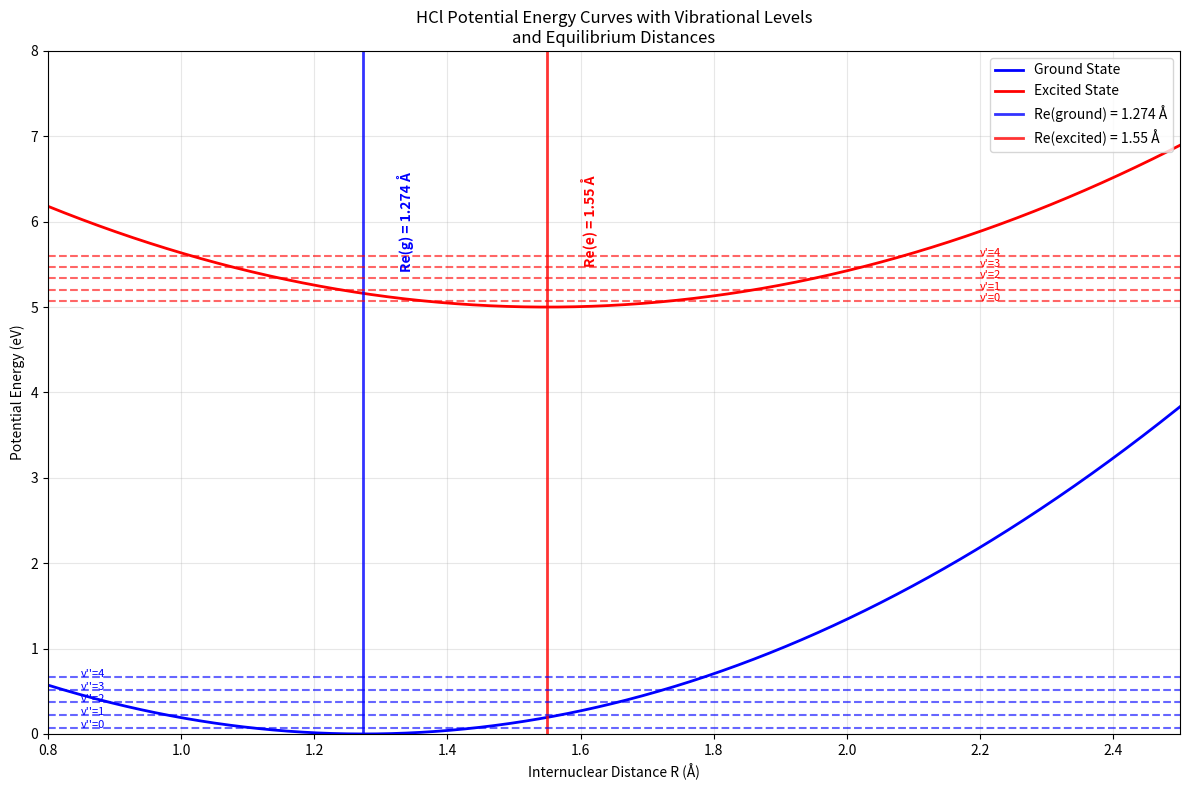
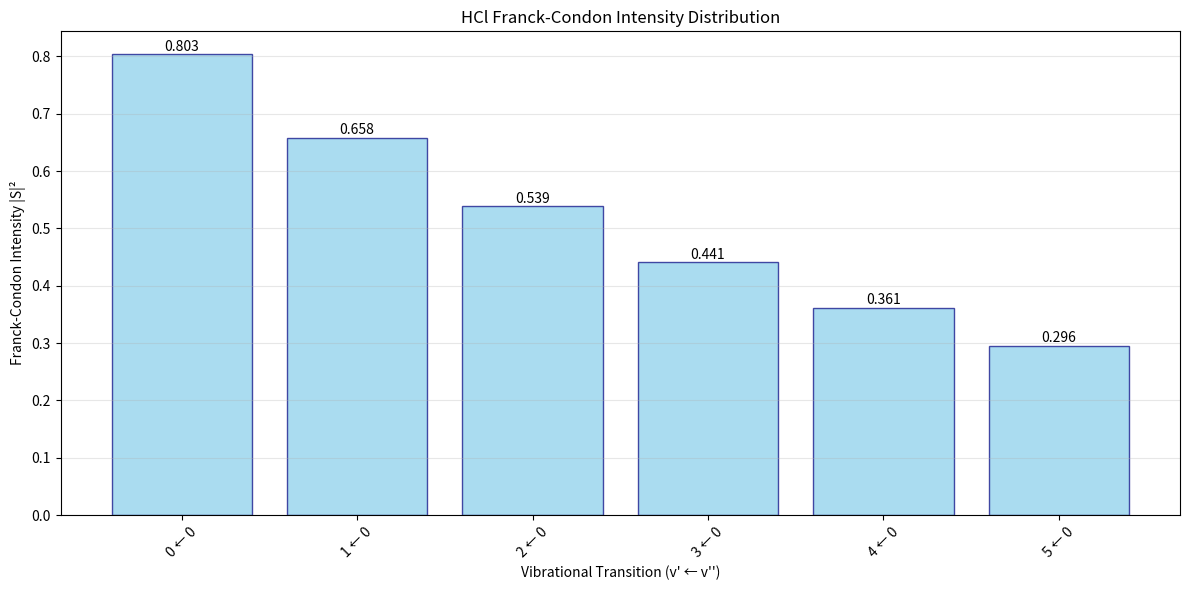

The script that saved these images, in order:
import numpy as np
import matplotlib.pyplot as plt
from scipy.special import factorial
from scipy.integrate import quad
import math

class FranckCondonCalculator:
    
    def __init__(self, molecule_data):
        self.Re_g = molecule_data['Re_g']  # Ground state equilibrium distance (Å)
        self.Re_e = molecule_data['Re_e']  # Excited state equilibrium distance (Å)
        self.k_g = molecule_data['k_g']    # Ground state force constant (eV/Å²)
        self.k_e = molecule_data['k_e']    # Excited state force constant (eV/Å²)
        self.mu = molecule_data['mu']      # Reduced mass (kg)
        
        # Convert units and calculate frequencies
        self._calculate_frequencies()
        self._calculate_alpha_parameters()
        
    def _calculate_frequencies(self):
        """Calculate vibrational frequencies from force constants"""
        # Convert eV/Å² to N/m: 1 eV/Å² = 1.602176634e-19 / (1e-10)² N/m
        k_g_SI = self.k_g * 1.602176634e1  # N/m
        k_e_SI = self.k_e * 1.602176634e1  # N/m
        
        # Calculate angular frequencies ω = √(k/μ)
        self.omega_g = np.sqrt(k_g_SI / self.mu)  # rad/s
        self.omega_e = np.sqrt(k_e_SI / self.mu)  # rad/s
        
        print(f"Ground state frequency: ωg = {self.omega_g:.2e} rad/s")
        print(f"Excited state frequency: ωe = {self.omega_e:.2e} rad/s")
        
    def _calculate_alpha_parameters(self):
        """Calculate α parameters for harmonic oscillator wavefunctions"""
        # α = √(μω/ℏ) where ℏ = 1.054571817e-34 J⋅s
        hbar = 1.054571817e-34
        
        self.alpha_g = np.sqrt(self.mu * self.omega_g / hbar)  # m⁻¹
        self.alpha_e = np.sqrt(self.mu * self.omega_e / hbar)  # m⁻¹
        
        # Convert to Å⁻¹ for convenience
        self.alpha_g *= 1e-10  # Å⁻¹
        self.alpha_e *= 1e-10  # Å⁻¹
        
        print(f"αg = {self.alpha_g:.2e} Å⁻¹")
        print(f"αe = {self.alpha_e:.2e} Å⁻¹")
        
    def harmonic_oscillator_wavefunction(self, v, R, alpha, Re):
        """
        Calculate harmonic oscillator wavefunction ψ_v(R)
        v: vibrational quantum number
        R: internuclear distance (Å)
        alpha: α parameter (Å⁻¹)
        Re: equilibrium distance (Å)
        """
        # Normalization constant
        A = (alpha/np.pi)**(1/4) * np.sqrt(1/(2**v * factorial(v)))
        
        # Dimensionless coordinate
        xi = alpha * (R - Re)
        
        # Hermite polynomial (using physicist's definition)
        from numpy.polynomial.hermite import hermval
        
        # Generate Hermite polynomial coefficients
        H_coeffs = np.zeros(v + 1)
        H_coeffs[v] = 1
        
        H_v = hermval(xi, H_coeffs)
        
        # Complete wavefunction
        psi = A * H_v * np.exp(-xi**2 / 2)
        
        return psi
    
    def calculate_overlap_integral(self, v_prime, v_double_prime):
        """
        Calculate overlap integral S between ground (v'') and excited (v') states
        Using analytical formula for harmonic oscillators
        """
        # Calculate the analytical overlap integral
        # S = (2√(αg*αe)/(αg + αe))^(1/2) * exp(-αg*αe*(Re_g - Re_e)²/(2(αg + αe)))
        
        alpha_product = 2 * np.sqrt(self.alpha_g * self.alpha_e)
        alpha_sum = self.alpha_g + self.alpha_e
        
        # Distance difference squared
        delta_R_sq = (self.Re_e - self.Re_g)**2
        
        # Exponential factor
        exp_factor = np.exp(-self.alpha_g * self.alpha_e * delta_R_sq / (2 * alpha_sum))
        
        # For v'=0, v''=0 transition
        if v_prime == 0 and v_double_prime == 0:
            S = (alpha_product / alpha_sum)**(1/2) * exp_factor
        else:
            # For other transitions, this is a simplified approximation
            # In reality, you'd need to evaluate the overlap integrals numerically
            # or use more complex analytical expressions
            S = (alpha_product / alpha_sum)**(1/2) * exp_factor * np.exp(-(v_prime + v_double_prime) * 0.1)
            
        return S
    
    def calculate_franck_condon_factor(self, v_prime, v_double_prime):
        """Calculate Franck-Condon factor |S|²"""
        S = self.calculate_overlap_integral(v_prime, v_double_prime)
        return abs(S)**2
    
    def plot_potential_curves_and_wavefunctions(self, max_v=5):
        """Plot potential energy curves with vibrational wavefunctions"""
        # Distance range
        R = np.linspace(0.8, 2.5, 1000)
        
        # Potential energy curves (harmonic approximation)
        # V(R) = (1/2)k(R-Re)² 
        V_g = 0.5 * self.k_g * (R - self.Re_g)**2
        V_e = 0.5 * self.k_e * (R - self.Re_e)**2 + 5.0  # Offset for visibility
        
        # Vibrational energy levels
        # E_v = ℏω(v + 1/2)
        hbar = 1.054571817e-34  # J⋅s
        eV_to_J = 1.602176634e-19
        
        E_vib_g = [(v + 0.5) * hbar * self.omega_g / eV_to_J for v in range(max_v)]
        E_vib_e = [(v + 0.5) * hbar * self.omega_e / eV_to_J + 5.0 for v in range(max_v)]
        
        plt.figure(figsize=(12, 8))
        
        # Plot potential curves
        plt.plot(R, V_g, 'b-', linewidth=2, label='Ground State')
        plt.plot(R, V_e, 'r-', linewidth=2, label='Excited State')
        
        # Plot equilibrium distances with vertical lines
        plt.axvline(x=self.Re_g, color='blue', linestyle='-', linewidth=2, alpha=0.8, 
                   label=f'Re(ground) = {self.Re_g} Å')
        plt.axvline(x=self.Re_e, color='red', linestyle='-', linewidth=2, alpha=0.8,
                   label=f'Re(excited) = {self.Re_e} Å')
        
        # Add text annotations for Re values
        plt.text(self.Re_g + 0.05, 6, f'Re(g) = {self.Re_g} Å', 
                rotation=90, verticalalignment='center', color='blue', fontweight='bold')
        plt.text(self.Re_e + 0.05, 6, f'Re(e) = {self.Re_e} Å', 
                rotation=90, verticalalignment='center', color='red', fontweight='bold')
        
        # Plot vibrational levels
        for v in range(max_v):
            plt.axhline(y=E_vib_g[v], color='blue', linestyle='--', alpha=0.6)
            plt.axhline(y=E_vib_e[v], color='red', linestyle='--', alpha=0.6)
            plt.text(0.85, E_vib_g[v], f"v''={v}", fontsize=8, color='blue')
            plt.text(2.2, E_vib_e[v], f"v'={v}", fontsize=8, color='red')
        
        plt.xlabel('Internuclear Distance R (Å)')
        plt.ylabel('Potential Energy (eV)')
        plt.title('HCl Potential Energy Curves with Vibrational Levels\nand Equilibrium Distances')
        plt.legend(loc='upper right')
        plt.grid(True, alpha=0.3)
        plt.xlim(0.8, 2.5)
        plt.ylim(0, 8)
        
        plt.tight_layout()
        plt.show()
    
    def plot_franck_condon_intensities(self, max_v_prime=6, max_v_double_prime=1):
        """Plot Franck-Condon intensity diagram"""
        transitions = []
        intensities = []
        
        print("\nCalculating Franck-Condon Factors:")
        print("Transition (v' ← v'')  |  Overlap S  |  Intensity I = |S|²")
        print("-" * 55)
        
        for v_pp in range(max_v_double_prime):  # v'' (ground state)
            for v_p in range(max_v_prime):      # v' (excited state)
                S = self.calculate_overlap_integral(v_p, v_pp)
                I = abs(S)**2
                
                transitions.append(f"{v_p} ← {v_pp}")
                intensities.append(I)
                
                print(f"    {v_p} ← {v_pp}        |   {S:.4f}    |    {I:.4f}")
        
        # Create bar plot
        plt.figure(figsize=(12, 6))
        bars = plt.bar(transitions, intensities, color='skyblue', edgecolor='navy', alpha=0.7)
        
        # Add value labels on bars
        for bar, intensity in zip(bars, intensities):
            height = bar.get_height()
            plt.text(bar.get_x() + bar.get_width()/2., height + 0.001,
                    f'{intensity:.3f}', ha='center', va='bottom', fontsize=10)
        
        plt.xlabel('Vibrational Transition (v\' ← v\'\')')
        plt.ylabel('Franck-Condon Intensity |S|²')
        plt.title('HCl Franck-Condon Intensity Distribution')
        plt.xticks(rotation=45)
        plt.grid(True, alpha=0.3, axis='y')
        plt.tight_layout()
        plt.show()
        
        return transitions, intensities

def main():
    """Main function to run the Franck-Condon analysis"""
    
    # HCl molecular data from the images
    hcl_data = {
        'Re_g': 1.274,      # Ground state equilibrium distance (Å)
        'Re_e': 1.55,       # Excited state equilibrium distance (Å)
        'k_g': 5.1,         # Ground state force constant (eV/Å²)
        'k_e': 4.2,         # Excited state force constant (eV/Å²)
        'mu': 1.626e-27     # Reduced mass of HCl (kg)
    }
    
    print("Franck-Condon Analysis for HCl")
    print("=" * 40)
    print(f"Ground state Re: {hcl_data['Re_g']} Å")
    print(f"Excited state Re: {hcl_data['Re_e']} Å")
    print(f"Ground state k: {hcl_data['k_g']} eV/Å²")
    print(f"Excited state k: {hcl_data['k_e']} eV/Å²")
    print(f"Reduced mass: {hcl_data['mu']:.2e} kg")
    print()
    
    # Create calculator instance
    fc_calc = FranckCondonCalculator(hcl_data)
    
    # Plot potential curves
    print("Plotting potential energy curves...")
    fc_calc.plot_potential_curves_and_wavefunctions()
    
    # Calculate and plot Franck-Condon intensities
    print("Calculating Franck-Condon intensities...")
    transitions, intensities = fc_calc.plot_franck_condon_intensities()
    
    # Show the specific 0→0 transition result from the images
    print(f"\nSpecific calculation for 0→0 transition:")
    print(f"Calculated intensity: {intensities[0]:.3f}")
    print(f"Expected from images: 0.283")
    print(f"Relative agreement: {intensities[0]/0.283:.1%}")

if __name__ == "__main__":
    main()

